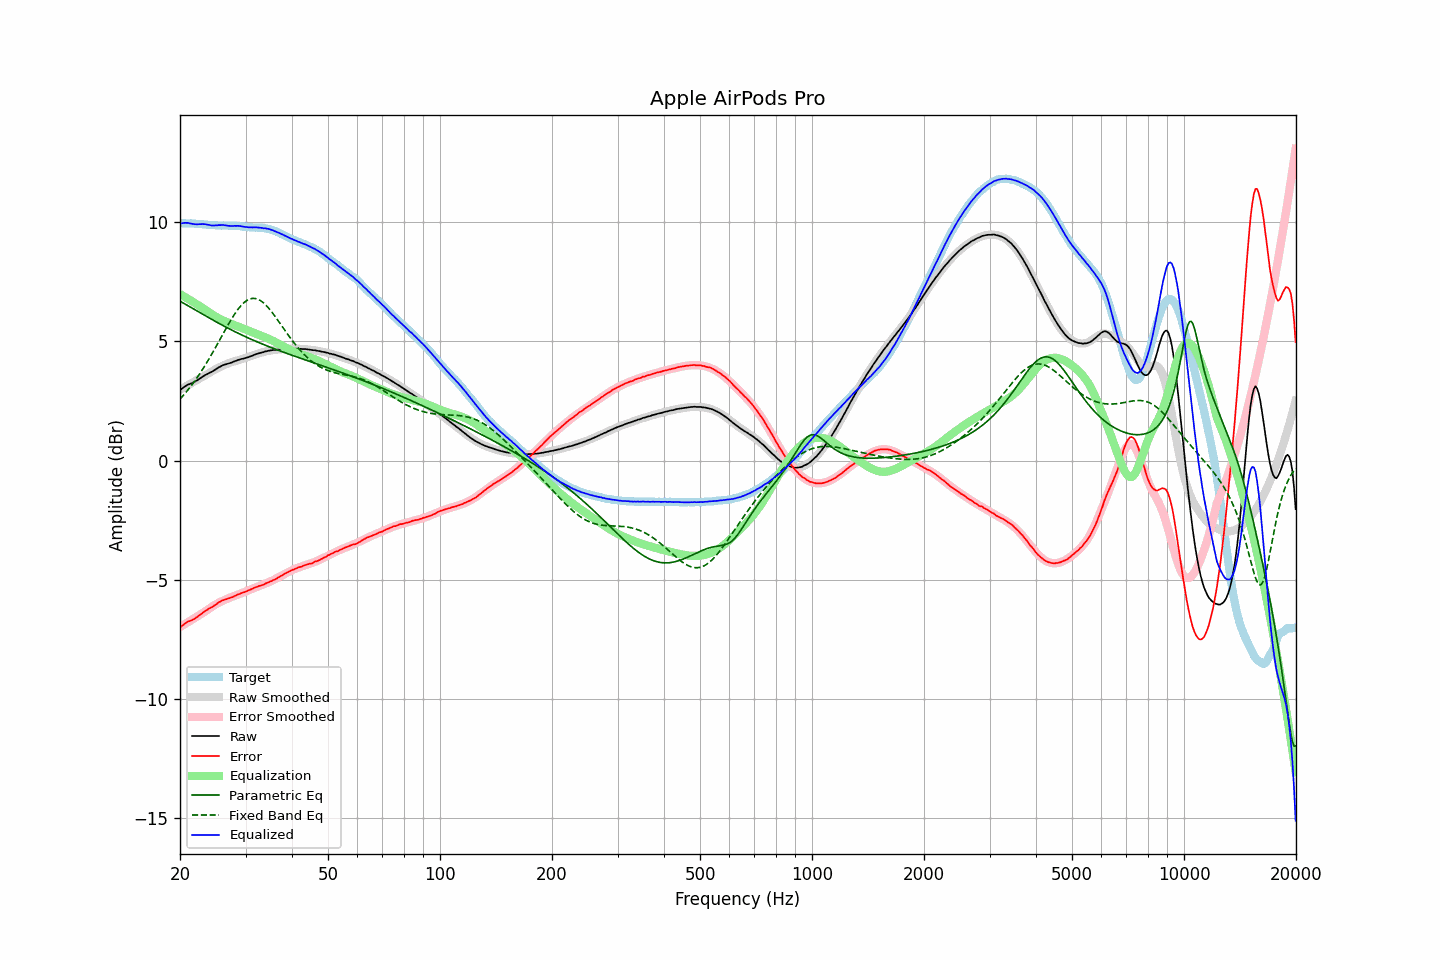

Data behind this chart, as committed beside it:
frequency, raw, error, smoothed, error_smoothed, equalization, parametric_eq, fixed_band_eq, equalized_raw, equalized_smoothed, target
20.00, 2.95, -7.02, 2.98, -6.99, 6.99, 6.69, 2.58, 9.94, 9.97, 9.97
20.20, 3.01, -6.95, 3.02, -6.95, 6.95, 6.65, 2.65, 9.96, 9.97, 9.97
20.40, 3.06, -6.90, 3.05, -6.91, 6.91, 6.61, 2.73, 9.97, 9.96, 9.96
20.61, 3.11, -6.85, 3.09, -6.87, 6.87, 6.58, 2.81, 9.98, 9.96, 9.96
20.81, 3.15, -6.80, 3.13, -6.83, 6.83, 6.54, 2.89, 9.98, 9.96, 9.95
21.02, 3.19, -6.76, 3.17, -6.79, 6.79, 6.50, 2.97, 9.98, 9.96, 9.95
21.23, 3.21, -6.74, 3.21, -6.75, 6.75, 6.46, 3.05, 9.96, 9.95, 9.95
21.44, 3.24, -6.72, 3.24, -6.71, 6.71, 6.42, 3.14, 9.95, 9.95, 9.96
21.66, 3.27, -6.68, 3.28, -6.66, 6.66, 6.38, 3.23, 9.93, 9.95, 9.95
21.87, 3.30, -6.65, 3.32, -6.62, 6.62, 6.34, 3.32, 9.92, 9.94, 9.95
22.09, 3.34, -6.60, 3.36, -6.58, 6.58, 6.30, 3.42, 9.92, 9.94, 9.94
22.31, 3.38, -6.55, 3.40, -6.54, 6.54, 6.26, 3.52, 9.92, 9.93, 9.94
22.54, 3.43, -6.50, 3.43, -6.50, 6.50, 6.23, 3.61, 9.93, 9.93, 9.93
22.76, 3.47, -6.45, 3.47, -6.45, 6.45, 6.19, 3.72, 9.93, 9.92, 9.92
22.99, 3.52, -6.40, 3.51, -6.41, 6.41, 6.15, 3.82, 9.93, 9.92, 9.92
23.22, 3.56, -6.35, 3.55, -6.37, 6.37, 6.11, 3.93, 9.93, 9.91, 9.91
23.45, 3.60, -6.31, 3.59, -6.32, 6.32, 6.07, 4.04, 9.92, 9.91, 9.91
23.69, 3.63, -6.27, 3.63, -6.27, 6.27, 6.03, 4.15, 9.90, 9.90, 9.90
23.92, 3.67, -6.22, 3.67, -6.22, 6.22, 5.99, 4.26, 9.89, 9.89, 9.89
24.16, 3.70, -6.19, 3.71, -6.18, 6.18, 5.95, 4.38, 9.88, 9.89, 9.89
24.40, 3.73, -6.15, 3.75, -6.13, 6.13, 5.92, 4.50, 9.86, 9.89, 9.88
24.65, 3.78, -6.10, 3.79, -6.09, 6.09, 5.88, 4.61, 9.87, 9.88, 9.88
24.89, 3.82, -6.06, 3.83, -6.05, 6.05, 5.84, 4.74, 9.87, 9.88, 9.88
25.14, 3.86, -6.02, 3.86, -6.01, 6.01, 5.80, 4.86, 9.87, 9.88, 9.88
25.39, 3.91, -5.96, 3.90, -5.98, 5.98, 5.77, 4.98, 9.89, 9.87, 9.87
25.65, 3.94, -5.93, 3.93, -5.94, 5.94, 5.73, 5.10, 9.88, 9.87, 9.87
25.91, 3.98, -5.88, 3.96, -5.91, 5.91, 5.69, 5.22, 9.89, 9.87, 9.86
26.16, 4.01, -5.86, 3.99, -5.88, 5.88, 5.66, 5.35, 9.89, 9.87, 9.87
26.43, 4.03, -5.84, 4.02, -5.85, 5.85, 5.62, 5.47, 9.88, 9.87, 9.87
26.69, 4.05, -5.82, 4.05, -5.82, 5.82, 5.59, 5.59, 9.87, 9.87, 9.87
26.96, 4.07, -5.80, 4.08, -5.79, 5.79, 5.55, 5.71, 9.86, 9.87, 9.87
27.23, 4.09, -5.77, 4.10, -5.76, 5.76, 5.52, 5.82, 9.85, 9.86, 9.86
27.50, 4.11, -5.75, 4.13, -5.73, 5.73, 5.48, 5.94, 9.84, 9.86, 9.86
27.77, 4.14, -5.73, 4.15, -5.71, 5.71, 5.45, 6.05, 9.85, 9.86, 9.87
28.05, 4.17, -5.68, 4.17, -5.68, 5.68, 5.42, 6.15, 9.86, 9.85, 9.86
28.33, 4.19, -5.66, 4.19, -5.66, 5.66, 5.38, 6.25, 9.85, 9.85, 9.85
28.62, 4.22, -5.62, 4.21, -5.64, 5.64, 5.35, 6.34, 9.86, 9.84, 9.84
28.90, 4.24, -5.61, 4.23, -5.61, 5.61, 5.32, 6.43, 9.85, 9.84, 9.85
29.19, 4.26, -5.57, 4.25, -5.58, 5.58, 5.28, 6.51, 9.84, 9.83, 9.83
29.48, 4.27, -5.55, 4.27, -5.55, 5.55, 5.25, 6.58, 9.82, 9.83, 9.82
29.78, 4.29, -5.53, 4.30, -5.52, 5.52, 5.22, 6.64, 9.81, 9.82, 9.82
30.08, 4.31, -5.50, 4.32, -5.49, 5.49, 5.19, 6.69, 9.80, 9.81, 9.81
30.38, 4.33, -5.47, 4.34, -5.47, 5.47, 5.16, 6.74, 9.80, 9.81, 9.80
30.68, 4.35, -5.45, 4.36, -5.44, 5.44, 5.13, 6.77, 9.79, 9.80, 9.80
30.99, 4.38, -5.41, 4.38, -5.41, 5.41, 5.10, 6.79, 9.79, 9.80, 9.79
31.30, 4.40, -5.39, 4.41, -5.39, 5.39, 5.07, 6.81, 9.79, 9.79, 9.79
31.61, 4.43, -5.35, 4.43, -5.36, 5.36, 5.04, 6.81, 9.79, 9.79, 9.78
31.93, 4.46, -5.32, 4.45, -5.33, 5.33, 5.01, 6.80, 9.79, 9.79, 9.78
32.24, 4.48, -5.30, 4.47, -5.31, 5.31, 4.98, 6.78, 9.79, 9.78, 9.79
32.57, 4.50, -5.27, 4.50, -5.28, 5.28, 4.95, 6.75, 9.78, 9.78, 9.77
32.89, 4.52, -5.25, 4.52, -5.25, 5.25, 4.93, 6.72, 9.77, 9.77, 9.78
33.22, 4.54, -5.23, 4.54, -5.23, 5.23, 4.90, 6.67, 9.77, 9.77, 9.77
33.55, 4.55, -5.21, 4.56, -5.20, 5.20, 4.87, 6.62, 9.75, 9.76, 9.77
33.89, 4.58, -5.17, 4.57, -5.17, 5.17, 4.84, 6.55, 9.75, 9.75, 9.75
34.23, 4.59, -5.14, 4.59, -5.14, 5.14, 4.82, 6.49, 9.74, 9.74, 9.73
34.57, 4.61, -5.12, 4.60, -5.12, 5.12, 4.79, 6.41, 9.73, 9.72, 9.73
34.92, 4.62, -5.08, 4.62, -5.09, 5.09, 4.76, 6.33, 9.71, 9.70, 9.70
35.27, 4.63, -5.06, 4.63, -5.05, 5.05, 4.74, 6.25, 9.69, 9.68, 9.70
35.62, 4.64, -5.02, 4.64, -5.02, 5.02, 4.71, 6.16, 9.66, 9.66, 9.66
35.97, 4.64, -5.00, 4.65, -4.99, 4.99, 4.68, 6.07, 9.63, 9.63, 9.64
... 635 more rows
